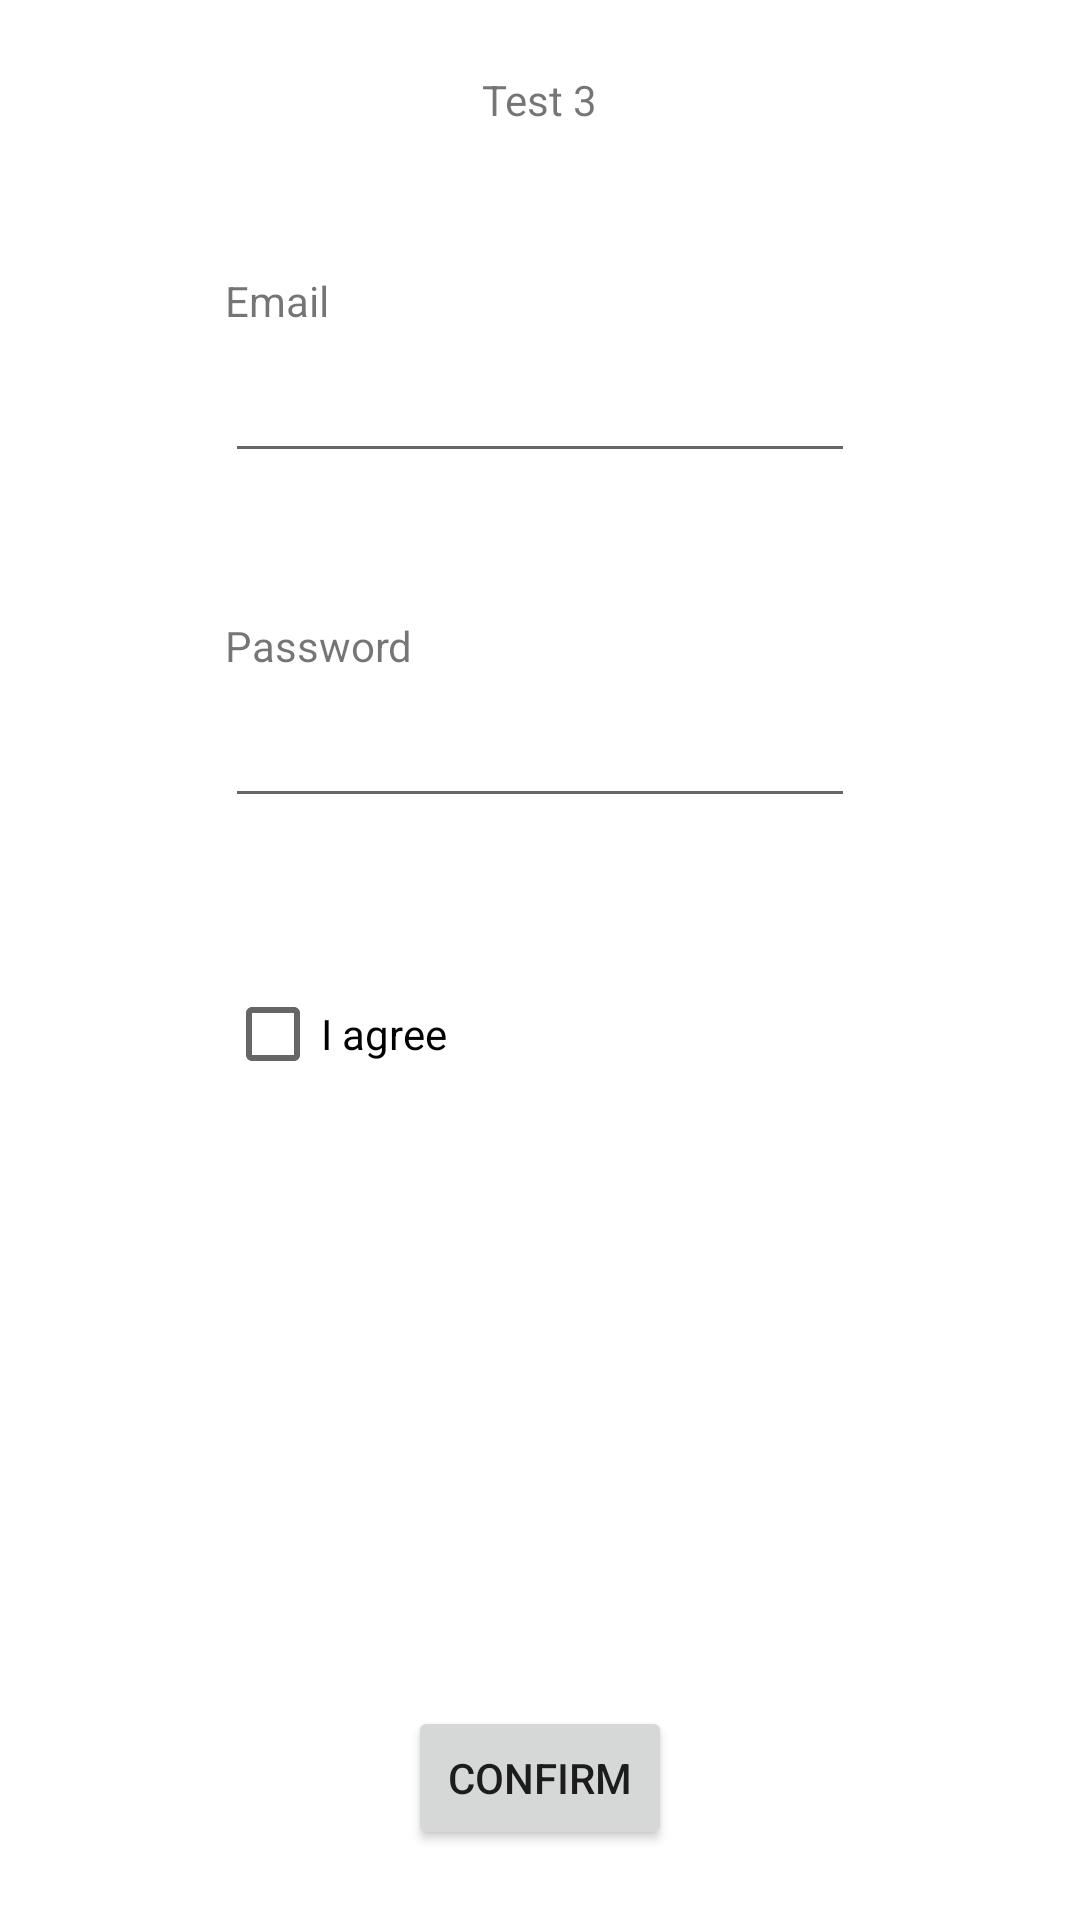

Produce the Android XML layout that renders to this screen, including the resource entries it uses.
<!-- AndroidManifest.xml: application theme Theme.Awbw -->
<!-- res/layout/test3_fragment.xml -->
<?xml version="1.0" encoding="utf-8"?>
<FrameLayout xmlns:android="http://schemas.android.com/apk/res/android"
    xmlns:app="http://schemas.android.com/apk/res-auto"
    xmlns:tools="http://schemas.android.com/tools"
    android:layout_width="match_parent"
    android:layout_height="match_parent"
    tools:context=".ui.main.Test3Fragment">

    <androidx.constraintlayout.widget.ConstraintLayout
        android:layout_width="match_parent"
        android:layout_height="match_parent"
        app:layout_constraintBottom_toBottomOf="parent"
        app:layout_constraintEnd_toEndOf="parent"
        app:layout_constraintStart_toStartOf="parent"
        app:layout_constraintTop_toTopOf="parent">

        <LinearLayout
            android:layout_width="wrap_content"
            android:layout_height="wrap_content"
            android:gravity="center"
            android:orientation="vertical"
            app:layout_constraintBottom_toBottomOf="parent"
            app:layout_constraintEnd_toEndOf="parent"
            app:layout_constraintStart_toStartOf="parent"
            app:layout_constraintTop_toTopOf="parent">

            <TextView
                android:id="@+id/test3Title"
                android:layout_width="wrap_content"
                android:layout_height="wrap_content"
                android:text="@string/test_3" />

            <TextView
                android:id="@+id/errorMessage"
                android:layout_width="match_parent"
                android:layout_height="wrap_content"
                android:text="@string/incorrect_credentials"
                android:visibility="gone"
                android:layout_marginTop="8dp"/>

            <TextView
                android:id="@+id/email"
                android:layout_width="wrap_content"
                android:layout_height="wrap_content"
                android:layout_gravity="start"
                android:layout_marginTop="48dp"
                android:labelFor="@id/emailInput"
                android:text="@string/email" />

            <EditText
                android:id="@+id/emailInput"
                android:layout_width="wrap_content"
                android:layout_height="wrap_content"
                android:autofillHints="jan@kowalski.com"
                android:ems="10"
                android:inputType="textEmailAddress"
                android:minHeight="48dp"
                android:text=""
                tools:ignore="DuplicateSpeakableTextCheck" />

            <TextView
                android:id="@+id/password"
                android:layout_width="wrap_content"
                android:layout_height="wrap_content"
                android:layout_gravity="start"
                android:layout_marginTop="48dp"
                android:labelFor="@id/passwordInput"
                android:text="@string/password" />

            <EditText
                android:id="@+id/passwordInput"
                android:layout_width="wrap_content"
                android:layout_height="wrap_content"
                android:autofillHints="password"
                android:ems="10"
                android:inputType="textPassword"
                android:minHeight="48dp"
                android:text=""
                tools:ignore="DuplicateSpeakableTextCheck" />

            <CheckBox
                android:id="@+id/checkBox"
                android:layout_width="match_parent"
                android:layout_height="wrap_content"
                android:layout_marginTop="48dp"
                android:text="@string/i_agree" />

            <Space
                android:layout_width="wrap_content"
                android:layout_height="200dp" />

            <Button
                android:id="@+id/confirmButton"
                android:layout_width="wrap_content"
                android:layout_height="wrap_content"
                android:text="@string/confirm" />
        </LinearLayout>
    </androidx.constraintlayout.widget.ConstraintLayout>

</FrameLayout>
<!-- resources referenced by this layout -->
<resources>
  <string name="confirm">Confirm</string>
  <string name="email">Email</string>
  <string name="i_agree">I agree</string>
  <string name="incorrect_credentials">Incorrect credentials</string>
  <string name="password">Password</string>
  <string name="test_3">Test 3</string>
  <style name="Theme.Awbw" parent="Theme.MaterialComponents.DayNight.DarkActionBar">
          
          <item name="colorPrimary">@color/purple_500</item>
          <item name="colorPrimaryVariant">@color/purple_700</item>
          <item name="colorOnPrimary">@color/white</item>
          
          <item name="colorSecondary">@color/teal_200</item>
          <item name="colorSecondaryVariant">@color/teal_700</item>
          <item name="colorOnSecondary">@color/black</item>
          
          <item name="android:statusBarColor" tools:targetApi="l">?attr/colorPrimaryVariant</item>
          
      </style>
  <!-- not gathered from this repository: default colours our renderer supplied (Android Studio template values) -->
  <color name="purple_500">#FF6200EE</color>
  <color name="purple_700">#FF3700B3</color>
  <color name="teal_200">#FF03DAC5</color>
  <color name="teal_700">#FF018786</color>
  <color name="black">#FF000000</color>
  <color name="white">#FFFFFFFF</color>
</resources>
